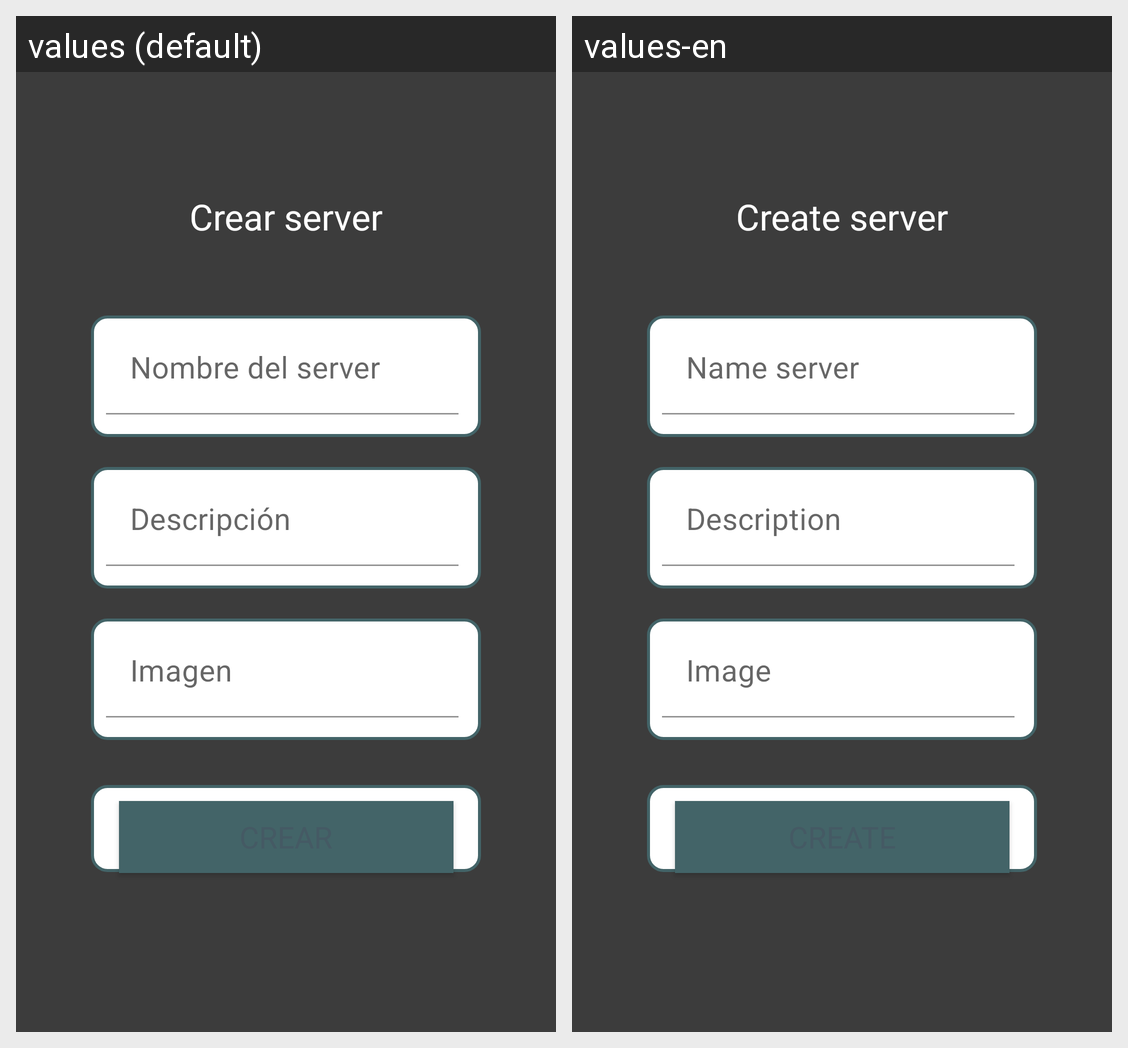

This grid shows one Android layout under two languages. Give, for every string resource on the screen, its name, the default text and each shown locale's text.
Android screen res/layout/fragment_server_manage.xml rendered under 2 locales, left to right: values (default), values-en. Device: Nexus 5 (rendered at 1080×1920; each locale shown at half size, 540×960, under a caption strip naming it); theme Theme.Lodge.
Strings drawn on this screen, with the default value and each locale's value (text and hints the layout hard-codes, and strings that could not be matched under every locale, appear in the picture but are not listed):

nombre_del_grupo
  values: Nombre del server
  values-en: Name server

descripci_n
  values: Descripción
  values-en: Description

imagen
  values: Imagen
  values-en: Image

crear_grupo
  values: Crear server
  values-en: Create server
